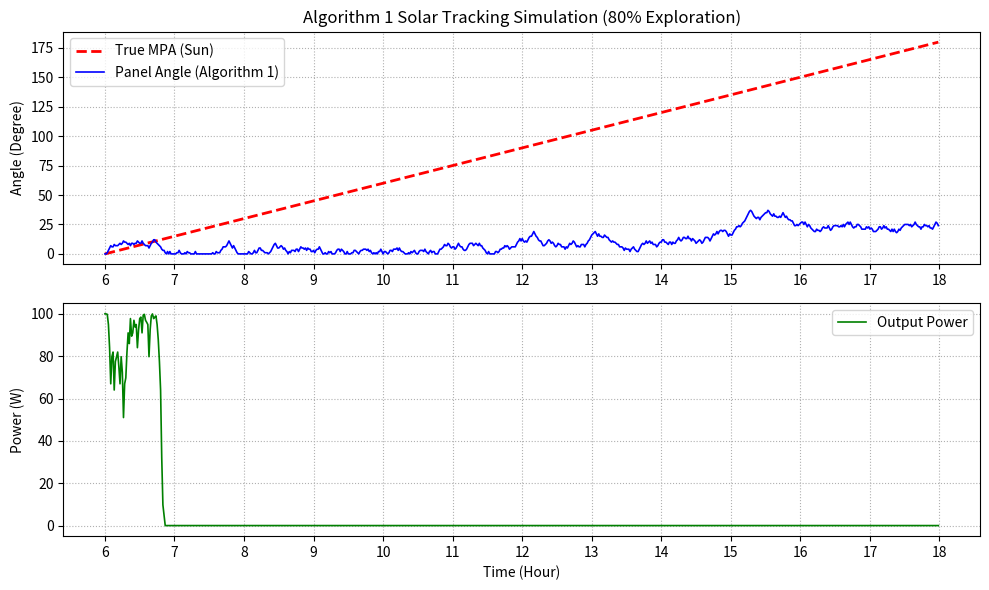

This figure's Python source:
import numpy as np
import random
import matplotlib.pyplot as plt

# 1. 하이퍼파라미터 및 환경 설정 (논문 알고리즘 1 기준)
eta = 0.2         # 학습률 (η)
gamma = 0.9       # 할인율 (γ)
threshold = 0.05   # 정지 상태(s2) 판단 임계값

# 시간 설정 (6시 ~ 18시, 총 720분 동안 1분 단위 시뮬레이션)
start_hour = 6
end_hour = 18
total_minutes = (end_hour - start_hour) * 60  # max_steps = 720

# 상태 및 행동 공간 설정
num_states = 3    # s0: Toward, s1: Leaving, s2: Rest
actions = [-2, -1, 0, 1, 2]
num_actions = len(actions)

# Q-테이블 초기화
q_table = np.zeros((num_states, num_actions))

# 시간별 실제 MPA(최대 발전 각도) 생성 함수 (가상의 태양 궤적)
def get_true_mpa(current_minute):
    progress = current_minute / total_minutes
    return progress * 180.0  # 6시(0도) -> 18시(180도) 선형 이동

# 데이터 저장용 리스트 (시각화 목적)
history_time = []
history_mpa = []
history_panel_angle = []
history_power = []

# 초기 상태 및 전력 세팅
current_angle = 0.0
p_old = 0.0
current_state = 2  # 초기 상태 주입

# --- 메인 루프 (Algorithm 1 구조 반영) ---
for i in range(total_minutes):
    actual_hour = start_hour + (i / 60)
    true_mpa = get_true_mpa(i)
    
    # 3: if rand() < 0.8
    if random.random() < 0.8:
        # [80% 확률] 무작위 탐색 구역 (Exploration)
        # 5: chosen_action = alist(randi(action_list_size))
        action_idx = random.randint(0, num_actions - 1)
        chosen_action = actions[action_idx]
        
        # 6~7: d_a = a + chosen_action 및 상태 업데이트 준비
        current_angle = max(0.0, min(180.0, current_angle + chosen_action))
        
        # 8: reward = p_now - p
        p_now = max(0.0, 100.0 - abs(true_mpa - current_angle)**2)
        reward = p_now - p_old
        
        # 상태 업데이트 로직 (논문 요약 반영)
        if reward > threshold: next_state = 0
        elif reward < -threshold: next_state = 1
        else: next_state = 2
        
        # 10: q_value 업데이트
        max_future_q = np.max(q_table[next_state])
        q_table[current_state, action_idx] = (1 - eta) * q_table[current_state, action_idx] + \
                                             eta * (reward + gamma * max_future_q)
    else:
        # [20% 확률] 최적 활용 구역 (Exploitation)
        # 12: chosen_action = alist(max(q_value))
        action_idx = np.argmax(q_table[current_state])
        chosen_action = actions[action_idx]
        
        # 13~14: d_a = a + chosen_action 및 상태 업데이트 준비
        current_angle = max(0.0, min(180.0, current_angle + chosen_action))
        
        # 15: reward = p_now - p
        p_now = max(0.0, 100.0 - abs(true_mpa - current_angle)**2)
        reward = p_now - p_old
        
        # 상태 업데이트 로직
        if reward > threshold: next_state = 0
        elif reward < -threshold: next_state = 1
        else: next_state = 2
        
        # 17: q_value 업데이트
        max_future_q = np.max(q_table[next_state])
        q_table[current_state, action_idx] = (1 - eta) * q_table[current_state, action_idx] + \
                                             eta * (reward + gamma * max_future_q)
    
    # 데이터 기록
    history_time.append(actual_hour)
    history_mpa.append(true_mpa)
    history_panel_angle.append(current_angle)
    history_power.append(p_now)
    
    # 변수 갱신 (s <- s', p <- p')
    current_state = next_state
    p_old = p_now

# --- 5. pyplot 시각화 영역 ---
plt.figure(figsize=(10, 6))

# 첫 번째 그래프: 태양의 MPA vs 패널의 추종 각도
plt.subplot(2, 1, 1)
plt.plot(history_time, history_mpa, 'r--', label='True MPA (Sun)', linewidth=2)
plt.plot(history_time, history_panel_angle, 'b-', label='Panel Angle (Algorithm 1)', linewidth=1.2)
plt.title('Algorithm 1 Solar Tracking Simulation (80% Exploration)', fontsize=12)
plt.ylabel('Angle (Degree)')
plt.xticks(range(start_hour, end_hour + 1))
plt.grid(True, linestyle=':')
plt.legend()

# 두 번째 그래프: 시간에 따른 출력 전력 변화
plt.subplot(2, 1, 2)
plt.plot(history_time, history_power, 'g-', label='Output Power', linewidth=1.2)
plt.xlabel('Time (Hour)')
plt.ylabel('Power (W)')
plt.xticks(range(start_hour, end_hour + 1))
plt.grid(True, linestyle=':')
plt.legend()

plt.tight_layout()
plt.show()

print("최종 학습된 논문 기준 Q-테이블:")
print(q_table)
